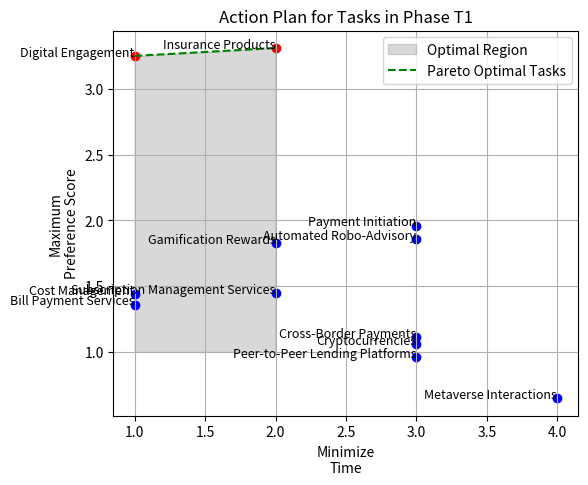
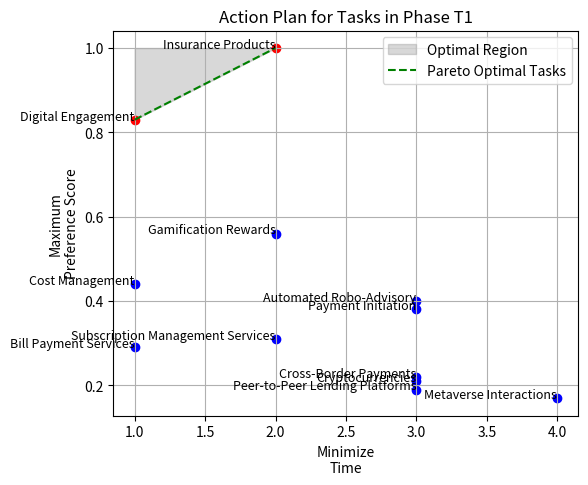

The script that saved these images, in order:
import numpy as np
import matplotlib.pyplot as plt
from scipy.interpolate import UnivariateSpline

#Test
#1.finish the action plan table and check the references
#2.define time zone..what is t1, t2, t3? 
#3.Before this calculation perference score. 
#4.Determine time zone: t1, t2,t3 (time is in months)
#5.All action plans in t1 to t3: Run this separtely for t1, t2, t3
#6.Check products and services for t1 to t3
#7.Write points on results yiu have generated...outcome of the analysis (Result section in th paper)

# Data for all tasks
task_names = np.array(['Automated Robo-Advisory', 'Subscription Management Services', 
                       'Bill Payment Services', 'Payment Initiation', 'Cross-Border Payments', 
                       'Cryptocurrencies', 'Peer-to-Peer Lending Platforms', 'Insurance Products',
                       'Gamification Rewards', 'Cost Management', 'Digital Engagement', 'Metaverse Interactions'])

s = np.array([1.86, 1.45, 1.36, 1.96, 1.11, 1.06, 0.96, 3.31, 1.83, 1.44, 3.25, 0.65])
t = np.array([3, 2, 1, 3, 3, 3, 3, 2, 2, 1, 1, 4]) #[3, 2, 1, 3, 3, 3, 3, 2, 2, 1, 1, 4]
I = len(s)

def pareto_optimal_tasks(s, t):
    pareto_optimal = []
    
    for i in range(I):
        dominated = False
        for j in range(I):
            if i != j:
                if t[j] <= t[i] and s[j] >= s[i]:
                    dominated = True
                    break
                
        if not dominated:
            pareto_optimal.append(i)
            
    return pareto_optimal

selected_tasks = pareto_optimal_tasks(s, t)

# Getting the Pareto optimal points and sorting them
pareto_times = t[selected_tasks]
pareto_scores = s[selected_tasks]
sorted_indices = np.argsort(pareto_times)
pareto_times = pareto_times[sorted_indices]
pareto_scores = pareto_scores[sorted_indices]

# Fitting a spline curve, adjusting spline order if necessary
spline_order = min(3, len(selected_tasks) - 1)
spline = UnivariateSpline(pareto_times, pareto_scores, k=spline_order)
t_range = np.linspace(min(pareto_times), max(pareto_times), 100)
s_fit = spline(t_range)

# Plotting
plt.figure(figsize=(6, 5))

# Shading the optimal region
plt.fill_between(t_range, s_fit, 1, color='grey', alpha=0.3, label="Optimal Region")

# Non-Pareto tasks
non_pareto = set(range(I)) - set(selected_tasks)
for idx in non_pareto:
    plt.scatter(t[idx], s[idx], color='blue')
    plt.text(t[idx], s[idx], task_names[idx], fontsize=9, ha='right')

# Pareto optimal tasks
for idx in selected_tasks:
    plt.scatter(t[idx], s[idx], color='red')
    plt.text(t[idx], s[idx], task_names[idx], fontsize=9, ha='right')

# Plotting the fitted spline curve
plt.plot(t_range, s_fit, 'g--', label='Pareto Optimal Tasks')

plt.xlabel('Minimize''\n''Time')
plt.ylabel('Maximum''\n''Preference Score')
plt.title('Action Plan for Tasks in Phase T1')
plt.legend(loc="upper right")
plt.grid(True)
plt.show()



import numpy as np
import matplotlib.pyplot as plt
from scipy.interpolate import UnivariateSpline

#Test
#1.finish the action plan table and check the references
#2.define time zone..what is t1, t2, t3? 
#3.Before this calculation perference score. 
#4.Determine time zone: t1, t2,t3 (time is in months)
#5.All action plans in t1 to t3: Run this separtely for t1, t2, t3
#6.Check products and services for t1 to t3
#7.Write points on results yiu have generated...outcome of the analysis (Result section in th paper)

# Data for all tasks Product and services 
task_names = np.array(['Automated Robo-Advisory', 'Subscription Management Services', 
                       'Bill Payment Services', 'Payment Initiation', 'Cross-Border Payments', 
                       'Cryptocurrencies', 'Peer-to-Peer Lending Platforms', 'Insurance Products',
                       'Gamification Rewards', 'Cost Management', 'Digital Engagement', 'Metaverse Interactions'])

s = np.array([.40, 0.31, 0.29, 0.38, 0.22, 0.21, 0.19, 1, 0.56, 0.44, 0.83,0.17])
t = np.array([3, 2, 1, 3, 3, 3, 3, 2, 2, 1, 1, 4]) #[3, 2, 1, 3, 3, 3, 3, 2, 2, 1, 1, 4]
I = len(s)

def pareto_optimal_tasks(s, t):
    pareto_optimal = []
    
    for i in range(I):
        dominated = False
        for j in range(I):
            if i != j:
                if t[j] <= t[i] and s[j] >= s[i]:
                    dominated = True
                    break
                
        if not dominated:
            pareto_optimal.append(i)
            
    return pareto_optimal

selected_tasks = pareto_optimal_tasks(s, t)

# Getting the Pareto optimal points and sorting them
pareto_times = t[selected_tasks]
pareto_scores = s[selected_tasks]
sorted_indices = np.argsort(pareto_times)
pareto_times = pareto_times[sorted_indices]
pareto_scores = pareto_scores[sorted_indices]

# Fitting a spline curve, adjusting spline order if necessary
spline_order = min(3, len(selected_tasks) - 1)
spline = UnivariateSpline(pareto_times, pareto_scores, k=spline_order)
t_range = np.linspace(min(pareto_times), max(pareto_times), 100)
s_fit = spline(t_range)

# Plotting
plt.figure(figsize=(6, 5))

# Shading the optimal region
plt.fill_between(t_range, s_fit, 1, color='grey', alpha=0.3, label="Optimal Region")

# Non-Pareto tasks
non_pareto = set(range(I)) - set(selected_tasks)
for idx in non_pareto:
    plt.scatter(t[idx], s[idx], color='blue')
    plt.text(t[idx], s[idx], task_names[idx], fontsize=9, ha='right')

# Pareto optimal tasks
for idx in selected_tasks:
    plt.scatter(t[idx], s[idx], color='red')
    plt.text(t[idx], s[idx], task_names[idx], fontsize=9, ha='right')

# Plotting the fitted spline curve
plt.plot(t_range, s_fit, 'g--', label='Pareto Optimal Tasks')

plt.xlabel('Minimize''\n''Time')
plt.ylabel('Maximum''\n''Preference Score')
plt.title('Action Plan for Tasks in Phase T1')
plt.legend(loc="upper right")
plt.grid(True)
plt.show()



